The GitHub repository nithishthammatam/final_project_02 contains a labelled image folder "ecg_image_data" with 4 categories: fusion beat, normal beat, supraventricular beat, ventricular beat. Examples follow, each with its label.

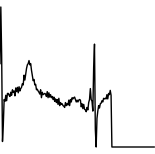
Label: normal beat

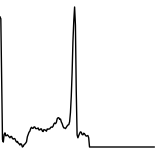
Label: normal beat

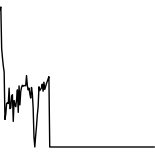
Label: normal beat

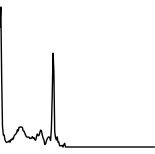
Label: fusion beat

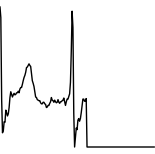
Label: supraventricular beat

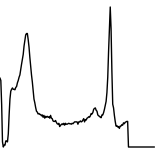
Label: ventricular beat
